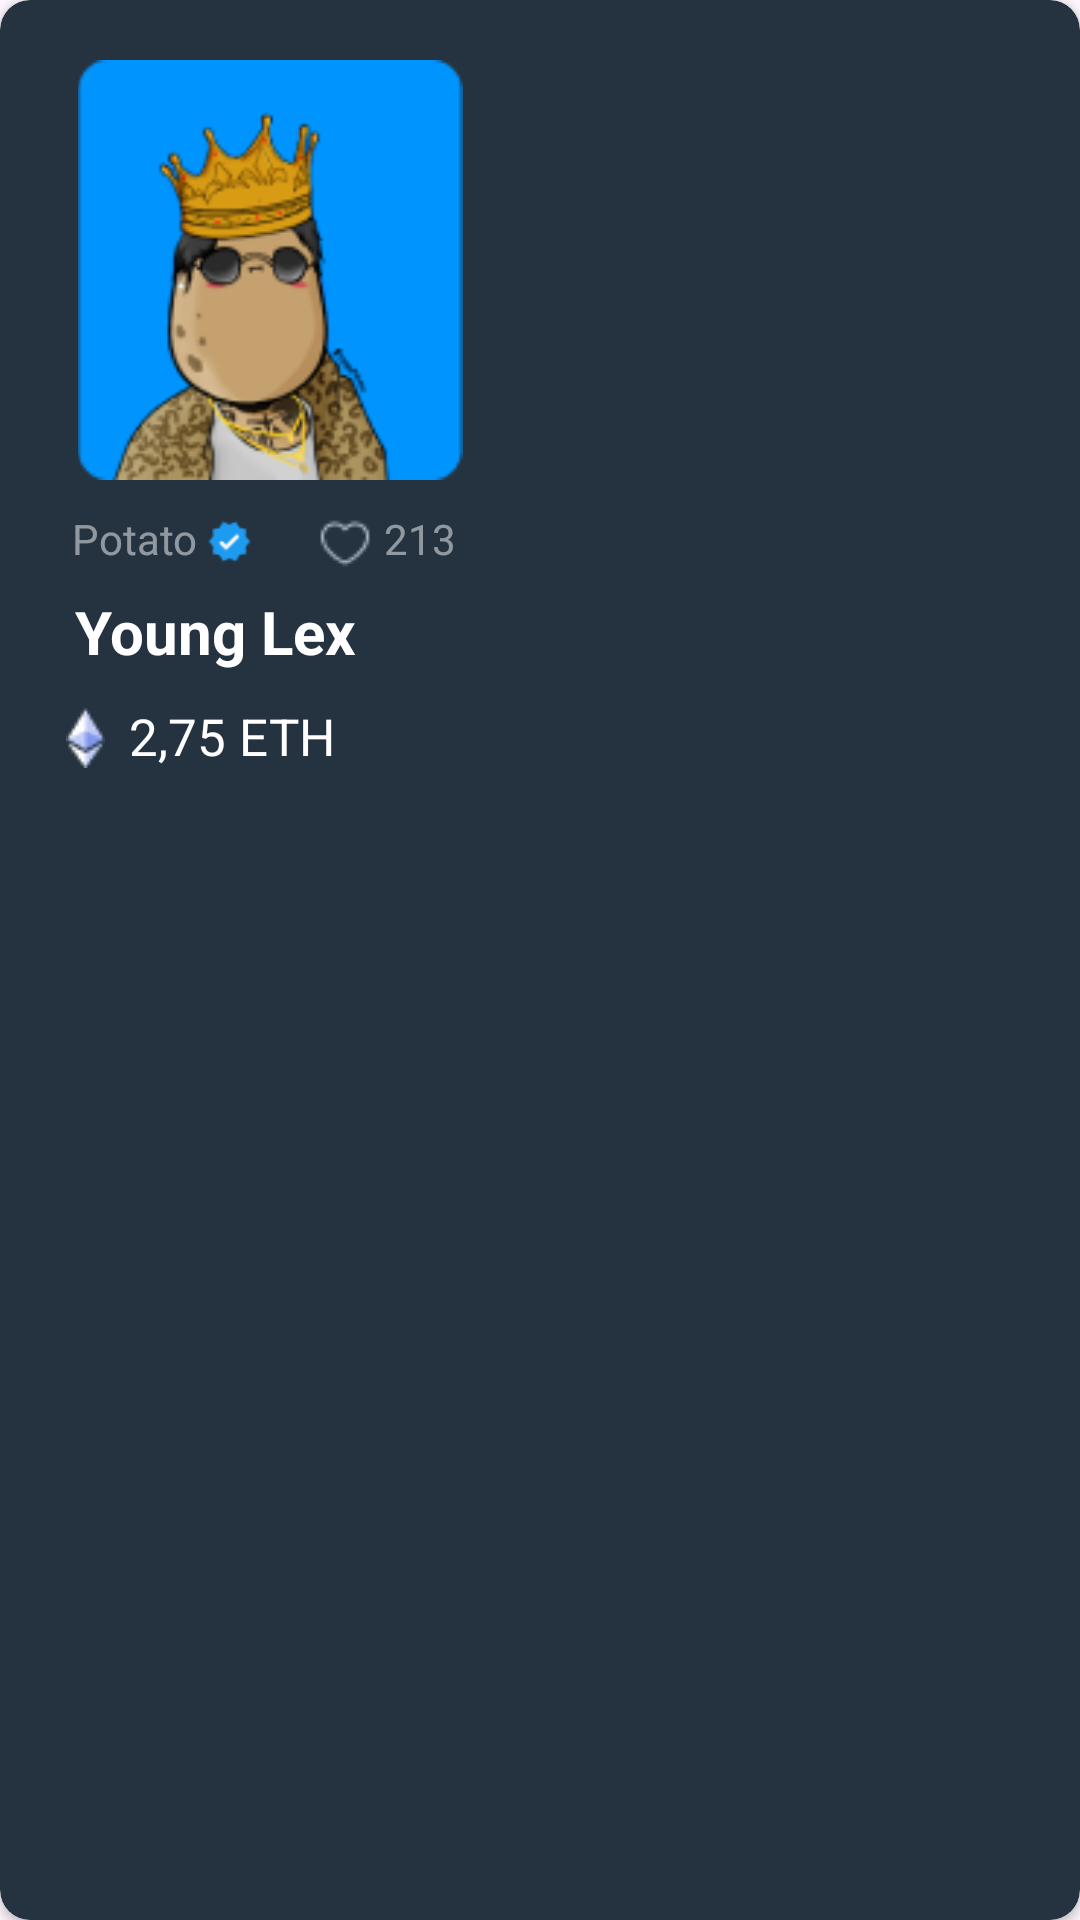

Reconstruct the res/layout file that produces this screen, plus the resources it refers to.
<!-- AndroidManifest.xml: application theme Theme.MyApplication -->
<!-- res/layout/custom_nft_favourited.xml -->
<?xml version="1.0" encoding="utf-8"?>
<androidx.cardview.widget.CardView xmlns:android="http://schemas.android.com/apk/res/android"
    android:layout_width="wrap_content"
    android:layout_height="wrap_content"
    android:layout_marginTop="10dp"
    android:layout_marginLeft="17dp"
    android:layout_marginBottom="10dp"
    xmlns:app="http://schemas.android.com/apk/res-auto"
    app:cardCornerRadius="10dp"
    app:cardBackgroundColor="@color/secondary">

    <RelativeLayout
        android:layout_width="wrap_content"
        android:layout_height="wrap_content"
        android:padding="10dp">
        <ImageView
            android:layout_width="160dp"
            android:layout_height="160dp"
            android:src="@drawable/image_favourite1"
            android:id="@+id/image_nft_favourite"
            android:padding="10dp"/>

        <TextView
            android:layout_width="wrap_content"
            android:layout_height="wrap_content"
            android:text="Potato"
            android:layout_below="@id/image_nft_favourite"
            android:textColor="@color/white"
            android:alpha="0.5"
            android:id="@+id/name_nft_favourite_above"
            android:layout_marginLeft="14dp"/>
        <ImageView
            android:layout_width="15dp"
            android:layout_height="15dp"
            android:src="@drawable/icon_verified"
            android:layout_below="@+id/image_nft_favourite"
            android:layout_toRightOf="@id/name_nft_favourite_above"
            android:layout_marginTop="3dp"
            android:layout_marginLeft="3dp"/>

        <ImageView
            android:layout_width="wrap_content"
            android:layout_height="wrap_content"
            android:src="@drawable/icon_heart_like"
            android:layout_below="@id/image_nft_favourite"
            android:layout_marginTop="1.5dp"
            android:layout_marginLeft="96dp"/>
        <TextView
            android:layout_width="wrap_content"
            android:layout_height="wrap_content"
            android:text="213"
            android:layout_below="@id/image_nft_favourite"
            android:layout_marginLeft="118dp"
            android:textColor="@color/white"
            android:alpha="0.5"/>
        <TextView
            android:layout_width="wrap_content"
            android:layout_height="wrap_content"
            android:text="Young Lex"
            android:layout_below="@id/name_nft_favourite_above"
            android:id="@+id/name_nft_favourite_below"
            android:textColor="@color/white"
            android:textStyle="bold"
            android:layout_marginLeft="15dp"
            android:textSize="20dp"
            android:layout_marginTop="8dp"
            />
        <ImageView
            android:layout_width="wrap_content"
            android:layout_height="wrap_content"
            android:src="@drawable/logos_ethereum"
            android:layout_below="@id/name_nft_favourite_below"
            android:layout_marginLeft="12dp"
            android:layout_marginTop="12dp"/>
        <TextView
            android:layout_width="wrap_content"
            android:layout_height="wrap_content"
            android:text="2,75 ETH"
            android:layout_below="@id/name_nft_favourite_below"
            android:layout_marginTop="10dp"
            android:layout_marginLeft="33dp"
            android:textSize="17dp"
            android:textColor="@color/white"/>
    </RelativeLayout>

</androidx.cardview.widget.CardView>
<!-- resources referenced by this layout -->
<resources>
  <color name="secondary">#253341</color>
  <color name="white">#FFFFFFFF</color>
  <!-- drawable icon_heart_like: png bitmap (drawable, 554 bytes) -->
  <!-- drawable icon_verified: png bitmap (drawable, 652 bytes) -->
  <!-- drawable image_favourite1: png bitmap (drawable, 16761 bytes) -->
  <!-- drawable logos_ethereum: png bitmap (drawable, 537 bytes) -->
  <style name="Theme.MyApplication" parent="Base.Theme.MyApplication" />
  <style name="Base.Theme.MyApplication" parent="Theme.Material3.DayNight.NoActionBar">
          
          
      </style>
</resources>
